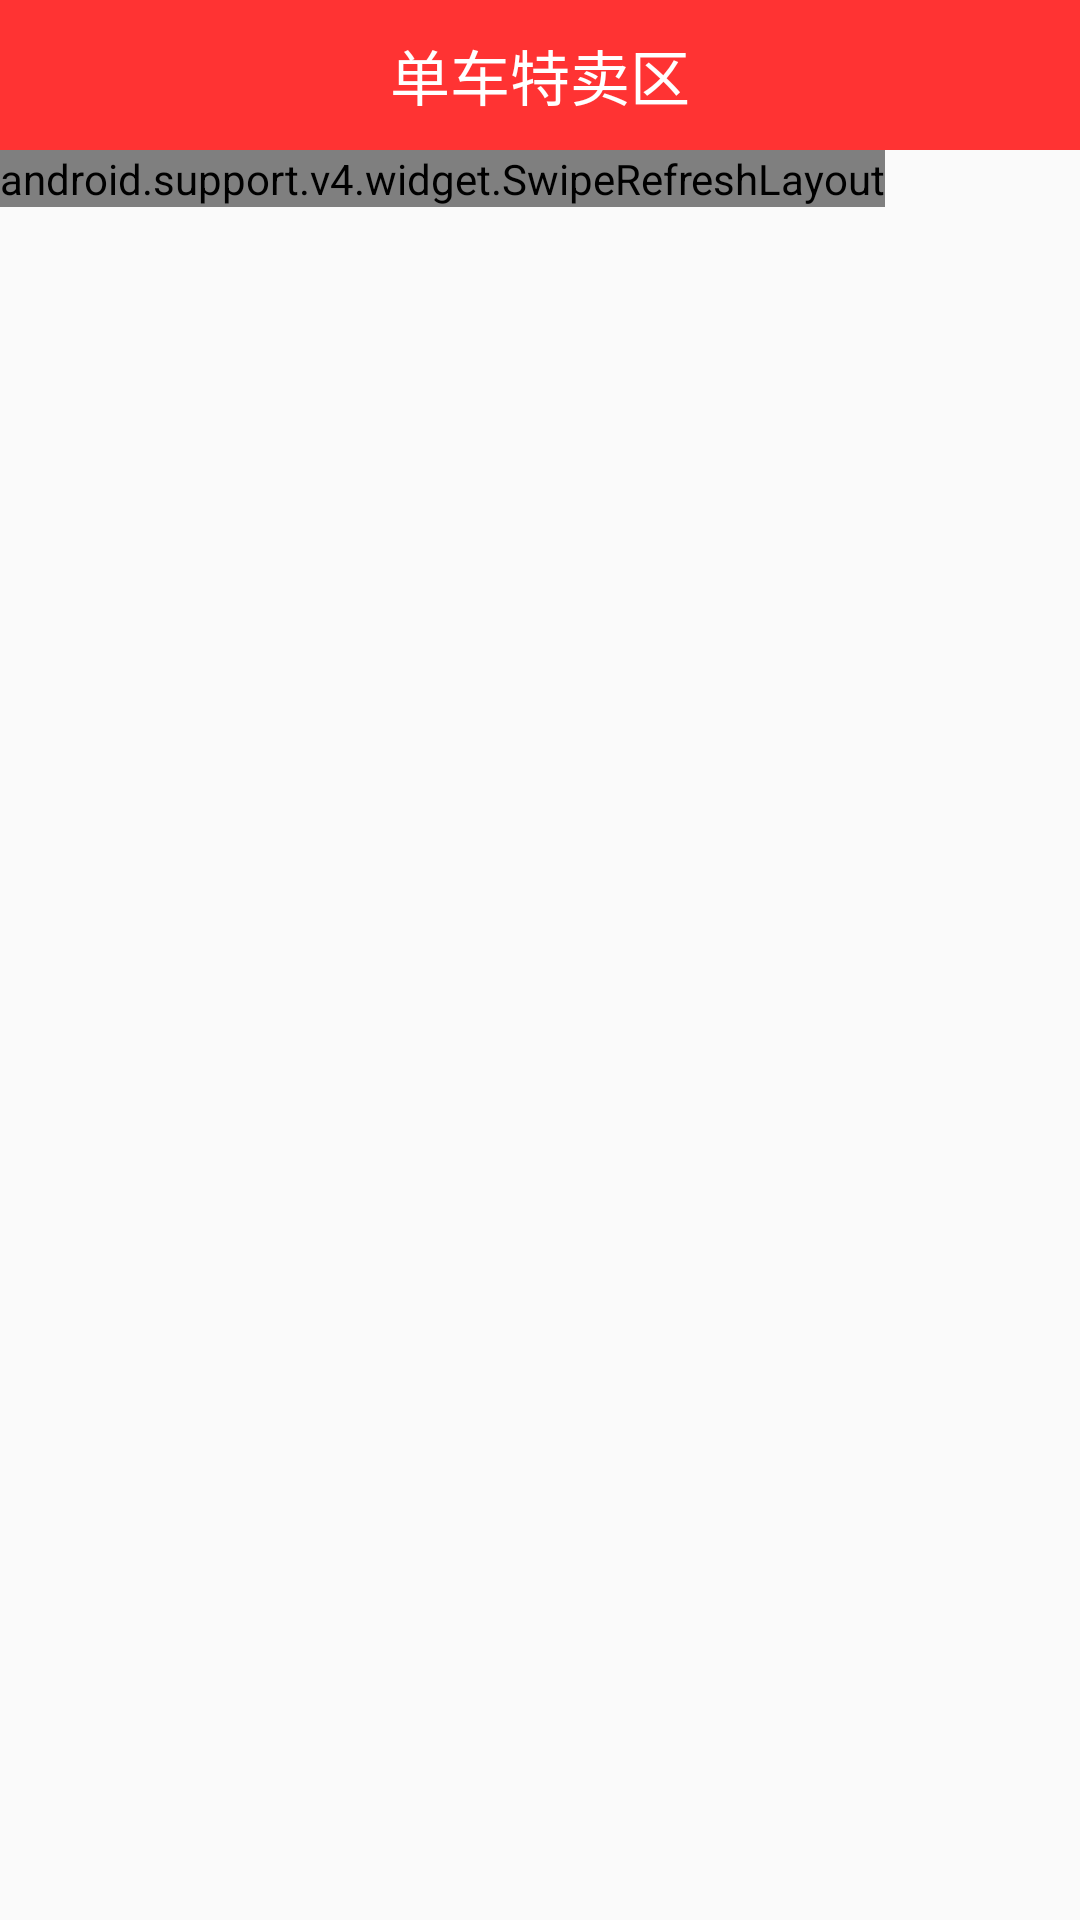

This screen was rendered from an Android layout file. Write that file and the resources it references.
<!-- AndroidManifest.xml: activity theme AppTheme -->
<!-- res/layout/activity_bike_sale.xml -->
<?xml version="1.0" encoding="utf-8"?>
<RelativeLayout xmlns:android="http://schemas.android.com/apk/res/android"
    android:layout_width="match_parent"
    android:layout_height="match_parent">
    <RelativeLayout
        android:background="@color/tab_red"
        android:layout_width="match_parent"
        android:layout_height="wrap_content">
        <ImageView
            android:id="@+id/back"
            android:layout_margin="5dp"
            android:layout_width="40dp"
            android:layout_height="40dp"
            android:src="@drawable/v5_0_1_flipper_head_back"/>
        <TextView
            android:layout_centerInParent="true"
            android:layout_width="wrap_content"
            android:layout_height="wrap_content"
            android:text="单车特卖区"
            android:textSize="20dp"
            android:textColor="@color/white"/>
    </RelativeLayout>
    <android.support.v4.widget.SwipeRefreshLayout xmlns:android="http://schemas.android.com/apk/res/android"
        android:layout_marginTop="50dp"
        android:id="@+id/setRefreshing"
        android:layout_width="wrap_content"
        android:layout_height="wrap_content">
        <android.support.v7.widget.RecyclerView
            android:id="@+id/second_home_category_recycle"
            android:layout_width="match_parent"
            android:layout_height="wrap_content" />
    </android.support.v4.widget.SwipeRefreshLayout>

</RelativeLayout>
<!-- resources referenced by this layout -->
<resources>
  <color name="tab_red">#ff3333</color>
  <color name="white">#ffffff</color>
  <style name="AppTheme" parent="Theme.AppCompat.Light.NoActionBar">
          
          <item name="android:windowContentOverlay">@null</item>
          <item name="windowActionBar">false</item>
          <item name="android:title">""</item>
          <item name="colorPrimary">#2196F3</item>
          <item name="colorPrimaryDark">#1565C0</item>
          
      </style>
</resources>
